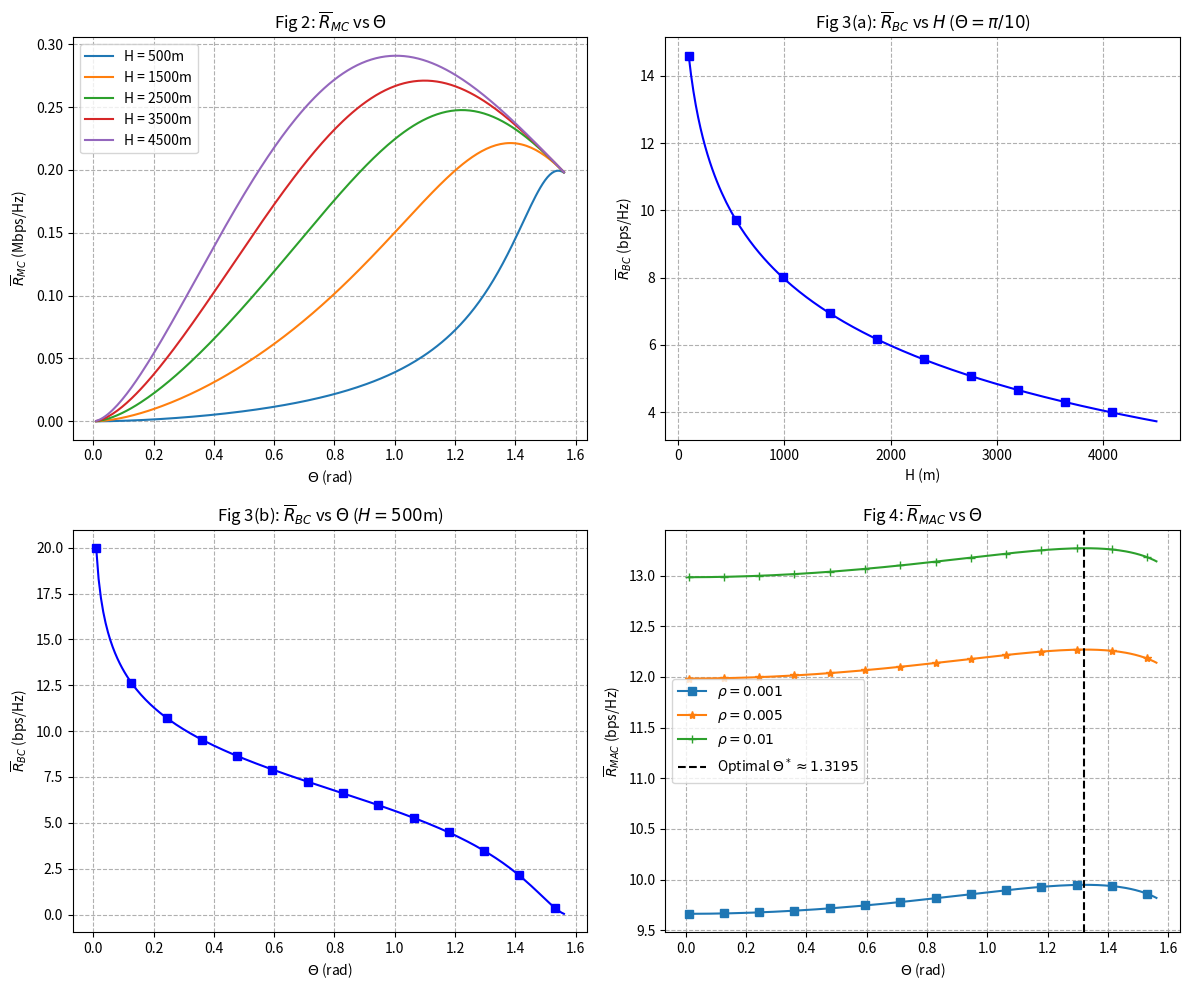

The matplotlib source for this figure:
# ==============================================================================
# Title:       Joint Altitude and Beamwidth Optimization in UAV-Enabled Multiuser Networks
#
# Author:      Andreas Manitsas
# Email:       amanitsb@ece.auth.gr
# 
# Course:      UAV13 Advanced Topics in Wireless Communications
# Program:     MSc Aerial Autonomous Systems
# Institution: Aristotle University of Thessaloniki, Faculty of Polytechnics
# Term:        2025-2026
#
# Description: This script implements the joint altitude and beamwidth optimization for UAV-enabled multiuser communications.
#
# Disclaimer:  AI assistance may have been used during development
# ==============================================================================

import numpy as np
import matplotlib.pyplot as plt

# ==========================================
# 1. SYSTEM PARAMETERS (From Section VI)
# ==========================================
BETA_0 = 1.42e-4       # Channel power gain at reference distance d0=1m
W = 10e6               # Total bandwidth (10 MHz)
P_D_DBM = 10.0         # Downlink transmit power (10 dBm)
P_U_DBM = -10.0        # Uplink transmit power (-10 dBm)
N0_DBM_HZ = -169.0     # Noise power spectrum density (-169 dBm/Hz)
RHO_DEFAULT = 0.005    # Default GT density (GTs/m^2)

# Convert dBm to Watts
P_d = (10 ** (P_D_DBM / 10.0)) / 1000.0
P_u = (10 ** (P_U_DBM / 10.0)) / 1000.0
N0 = (10 ** (N0_DBM_HZ / 10.0)) / 1000.0

# Antenna constant G0 approx 2.2846
G0 = (30000 / (2**2)) * ((np.pi / 180)**2)

# Fundamental scaling variables used in equations
a = (P_d * G0 * BETA_0) / (N0 * W)

# ==========================================
# 2. ANALYTICAL RATE FUNCTIONS
# ==========================================
def rate_multicast(H, theta, rho=RHO_DEFAULT):
    """Equation (6): Multicast Sum Rate"""
    # K_s coefficient
    ks_coef = (3 * np.sqrt(3) / 2) * rho * (H**2) * (np.tan(theta)**2)
    snr_edge = (a * (np.cos(theta)**2)) / ((theta**2) * (H**2))
    # Return rate scaled to Mbps/Hz to match Fig 2
    return (ks_coef * np.log2(1.0 + snr_edge)) / 1e6

def rate_broadcast(H, theta):
    """Equation (8): Broadcast Sum Rate"""
    term1 = (1.0 / (np.sin(theta)**2)) * np.log2(1.0 + (a * np.cos(theta)**2) / (theta**2 * H**2))
    term2 = (1.0 / (np.tan(theta)**2)) * np.log2(1.0 + a / (theta**2 * H**2))
    
    num = (theta**2 * H**2) + a * np.cos(theta)**2
    den = (theta**2 * H**2 * np.cos(theta)**2) + a * np.cos(theta)**2
    term3 = (a / (theta**2 * H**2 * np.tan(theta)**2)) * np.log2(num / den)
    
    return term1 - term2 + term3

def rate_mac(theta, rho):
    """Equation (10): Uplink MAC Sum Rate"""
    eta = (P_u * BETA_0 * G0 * rho * np.pi) / (N0 * W)
    t_tan = np.tan(theta)**2
    t_cos = np.cos(theta)**2
    
    term1 = (1.0 / (t_cos * t_tan)) * np.log2(1.0 + (eta * np.sin(theta)**2) / (theta**2))
    term2 = (1.0 / t_tan) * np.log2(1.0 + (eta * t_tan) / (theta**2))
    term3 = (eta / theta**2) * np.log2(1.0 + (theta**2 * t_tan) / (theta**2 + eta * t_tan))
    
    return term1 - term2 + term3

# ==========================================
# 3. PLOTTING FIGURES
# ==========================================
# Define ranges (avoiding 0 to prevent division by zero)
theta_range = np.linspace(0.01, np.pi/2 - 0.01, 200)
H_range = np.linspace(100, 4500, 200)

plt.figure(figsize=(12, 10))

# --- Fig 2: Multicast Rate vs Theta ---
plt.subplot(2, 2, 1)
for h_val in [500, 1500, 2500, 3500, 4500]:
    rates = [rate_multicast(h_val, t) for t in theta_range]
    plt.plot(theta_range, rates, label=f'H = {h_val}m')
plt.title(r'Fig 2: $\overline{R}_{MC}$ vs $\Theta$')
plt.xlabel(r'$\Theta$ (rad)')
plt.ylabel(r'$\overline{R}_{MC}$ (Mbps/Hz)')
plt.grid(True, linestyle='--')
plt.legend()

# --- Fig 3(a): Broadcast Rate vs H ---
plt.subplot(2, 2, 2)
fixed_theta = np.pi / 10
rbc_vs_H = [rate_broadcast(h, fixed_theta) for h in H_range]
plt.plot(H_range, rbc_vs_H, 'b-s', markevery=20)
plt.title(r'Fig 3(a): $\overline{R}_{BC}$ vs $H$ ($\Theta = \pi/10$)')
plt.xlabel('H (m)')
plt.ylabel(r'$\overline{R}_{BC}$ (bps/Hz)')
plt.grid(True, linestyle='--')

# --- Fig 3(b): Broadcast Rate vs Theta ---
plt.subplot(2, 2, 3)
fixed_H = 500
rbc_vs_theta = [rate_broadcast(fixed_H, t) for t in theta_range]
plt.plot(theta_range, rbc_vs_theta, 'b-s', markevery=15)
plt.title(r'Fig 3(b): $\overline{R}_{BC}$ vs $\Theta$ ($H = 500$m)')
plt.xlabel(r'$\Theta$ (rad)')
plt.ylabel(r'$\overline{R}_{BC}$ (bps/Hz)')
plt.grid(True, linestyle='--')

# --- Fig 4: MAC Rate vs Theta ---
plt.subplot(2, 2, 4)
for rho_val, marker in zip([0.001, 0.005, 0.010], ['s', '*', '+']):
    rmac_vals = [rate_mac(t, rho_val) for t in theta_range]
    plt.plot(theta_range, rmac_vals, label=rf'$\rho = {rho_val}$', marker=marker, markevery=15)
plt.axvline(x=1.3195, color='k', linestyle='--', label=r'Optimal $\Theta^* \approx 1.3195$')
plt.title(r'Fig 4: $\overline{R}_{MAC}$ vs $\Theta$')
plt.xlabel(r'$\Theta$ (rad)')
plt.ylabel(r'$\overline{R}_{MAC}$ (bps/Hz)')
plt.grid(True, linestyle='--')
plt.legend()

plt.tight_layout()
plt.savefig('Figure_1.png', dpi=300, bbox_inches='tight')
plt.show()
